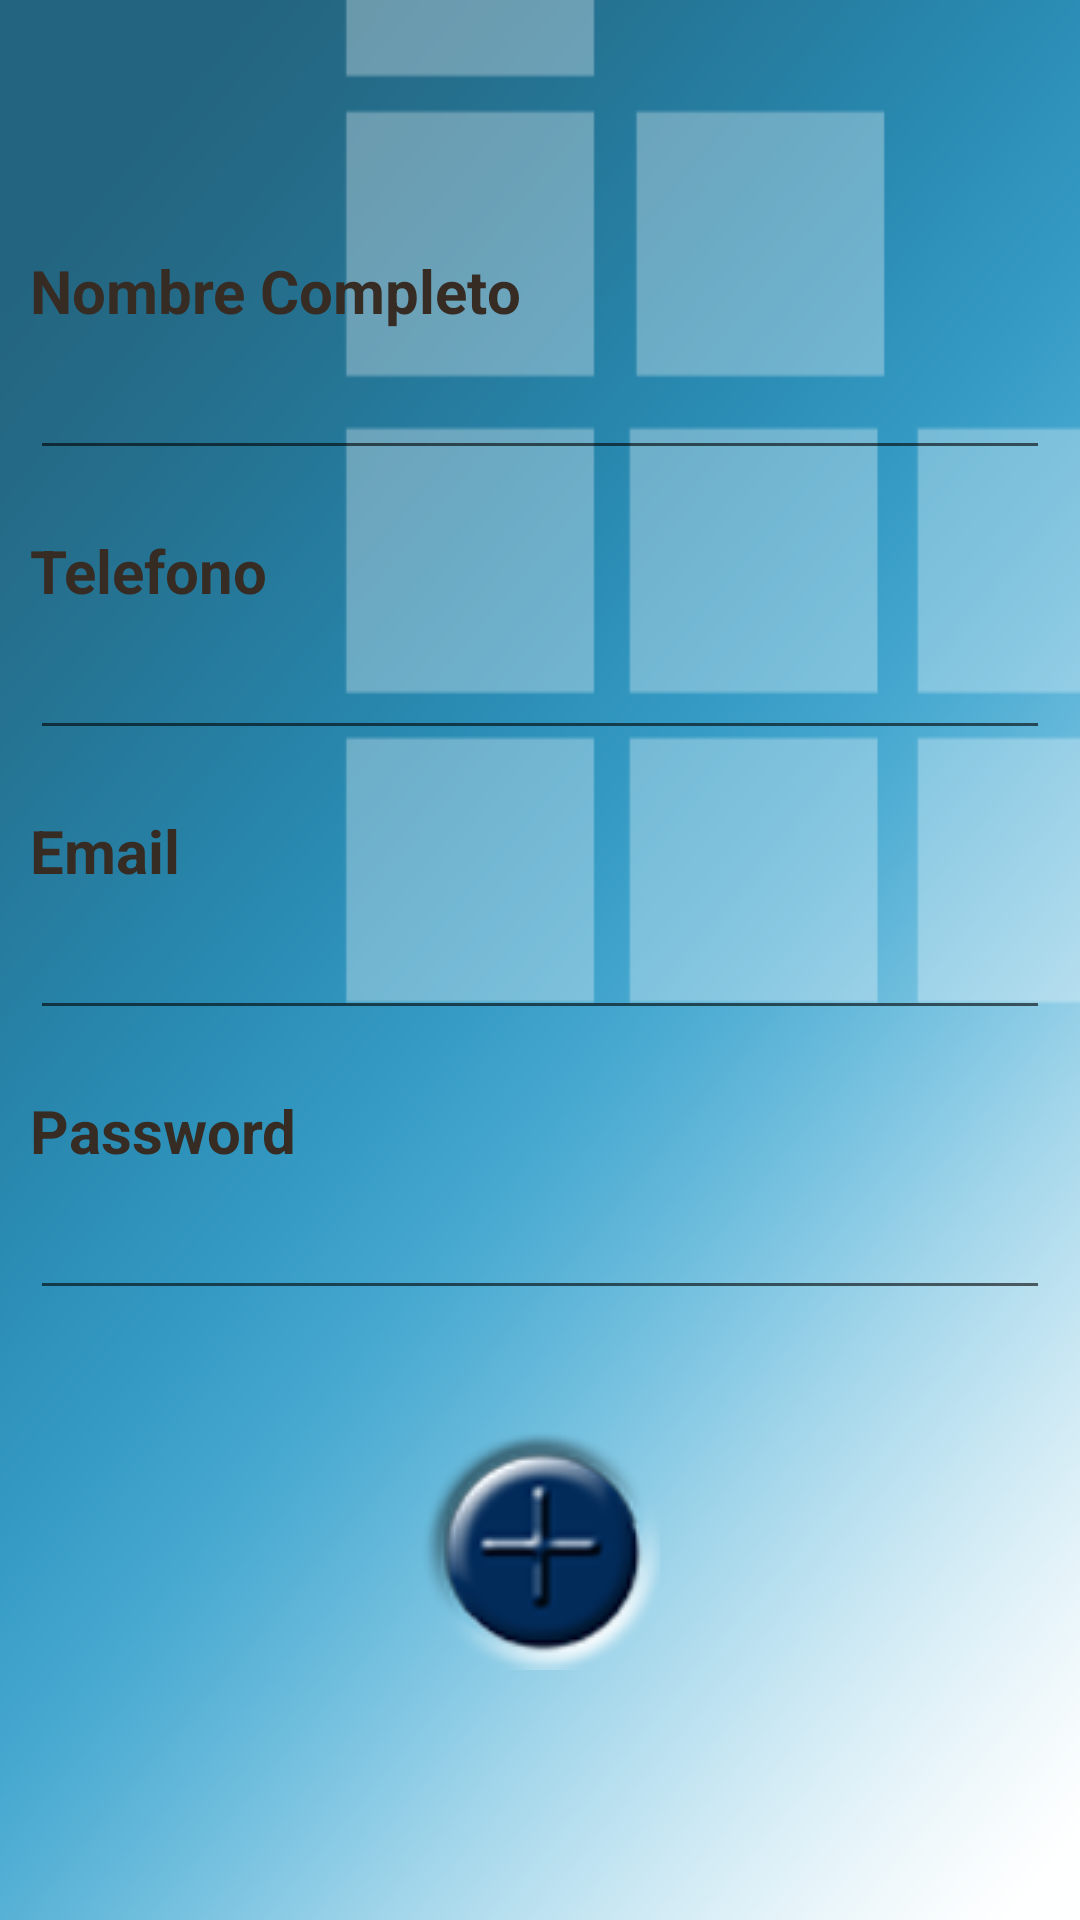

The Android layout XML behind this screen, and the referenced resources:
<!-- AndroidManifest.xml: application theme Theme.CustomActionBarTheme -->
<!-- res/layout/activity_register.xml -->
<?xml version="1.0" encoding="utf-8"?>
<RelativeLayout
    android:layout_width="fill_parent"
    android:layout_height="wrap_content"
    android:background="@drawable/fondoregistro"
    xmlns:android="http://schemas.android.com/apk/res/android">

        <LinearLayout
            xmlns:android="http://schemas.android.com/apk/res/android"
            android:orientation="vertical"
            android:layout_width="match_parent"
            android:layout_height="wrap_content"
            android:padding="10dip"
            android:layout_centerVertical="true"
            android:layout_alignParentLeft="true"
            android:layout_alignParentStart="true">
            
            <TextView android:layout_width="fill_parent"
                android:layout_height="wrap_content"
                android:textColor="#372c24"
                android:text="Nombre Completo"
                android:textSize="20dp"
                android:textStyle="bold"/>
            <EditText android:id="@+id/reg_fullname"
                android:layout_width="fill_parent"
                android:layout_height="wrap_content"
                android:layout_marginTop="5dip"
                android:singleLine="true"
                android:layout_marginBottom="20dip"/>

            <TextView android:layout_width="fill_parent"
                android:layout_height="wrap_content"
                android:textColor="#372c24"
                android:text="Telefono"
                android:textSize="20dp"
                android:textStyle="bold"/>
            <EditText android:id="@+id/telefono"
                android:layout_width="fill_parent"
                android:layout_height="wrap_content"
                android:layout_marginTop="5dip"
                android:singleLine="true"
                android:layout_marginBottom="20dip"/>
            
            <TextView android:layout_width="fill_parent"
                android:layout_height="wrap_content"
                android:textColor="#372c24"
                android:text="Email"
                android:textSize="20dp"
                android:textStyle="bold"/>
            <EditText android:id="@+id/reg_email"
                android:layout_width="fill_parent"
                android:layout_height="wrap_content"
                android:layout_marginTop="5dip"
                android:singleLine="true"
                android:layout_marginBottom="20dip"/>
            
            <TextView android:layout_width="fill_parent"
                android:layout_height="wrap_content"
                android:textColor="#372c24"
                android:text="Password"
                android:textSize="20dp"
                android:textStyle="bold"/>
            <EditText android:id="@+id/reg_password"
                android:layout_width="fill_parent"
                android:layout_height="wrap_content"
                android:password="true"
                android:singleLine="true"
                android:layout_marginTop="5dip"/>
            
            <ImageButton android:id="@+id/btnRegister"
                android:layout_width="wrap_content"
                android:layout_height="wrap_content"
                android:layout_marginTop="40dip"
                android:layout_gravity="center"
                android:src="@drawable/botonregistrar"
                android:background="@null"
                />
            

        </LinearLayout>
        

</RelativeLayout>
<!-- resources referenced by this layout -->
<resources>
  <!-- drawable botonregistrar: png bitmap (drawable-mdpi, 10770 bytes) -->
  <!-- drawable fondoregistro: png bitmap (drawable-mdpi, 35409 bytes) -->
  <style name="Theme.CustomActionBarTheme" parent="@style/Theme.AppCompat.Light.DarkActionBar">
  
          Support library compatibility --&gt;
          <item name="actionBarStyle">@style/Theme.CustomActionBarTheme.MyActionBar</item>
      
  
  </style>
  <style name="Theme.CustomActionBarTheme.MyActionBar" parent="@style/Widget.AppCompat.Light.ActionBar.Solid.Inverse">
          <item name="android:background">@color/ActionBarColor</item>
  SS
          
          <item name="background">@color/ActionBarColor</item>
      </style>
  <color name="ActionBarColor">#0CBAFD</color>
</resources>
